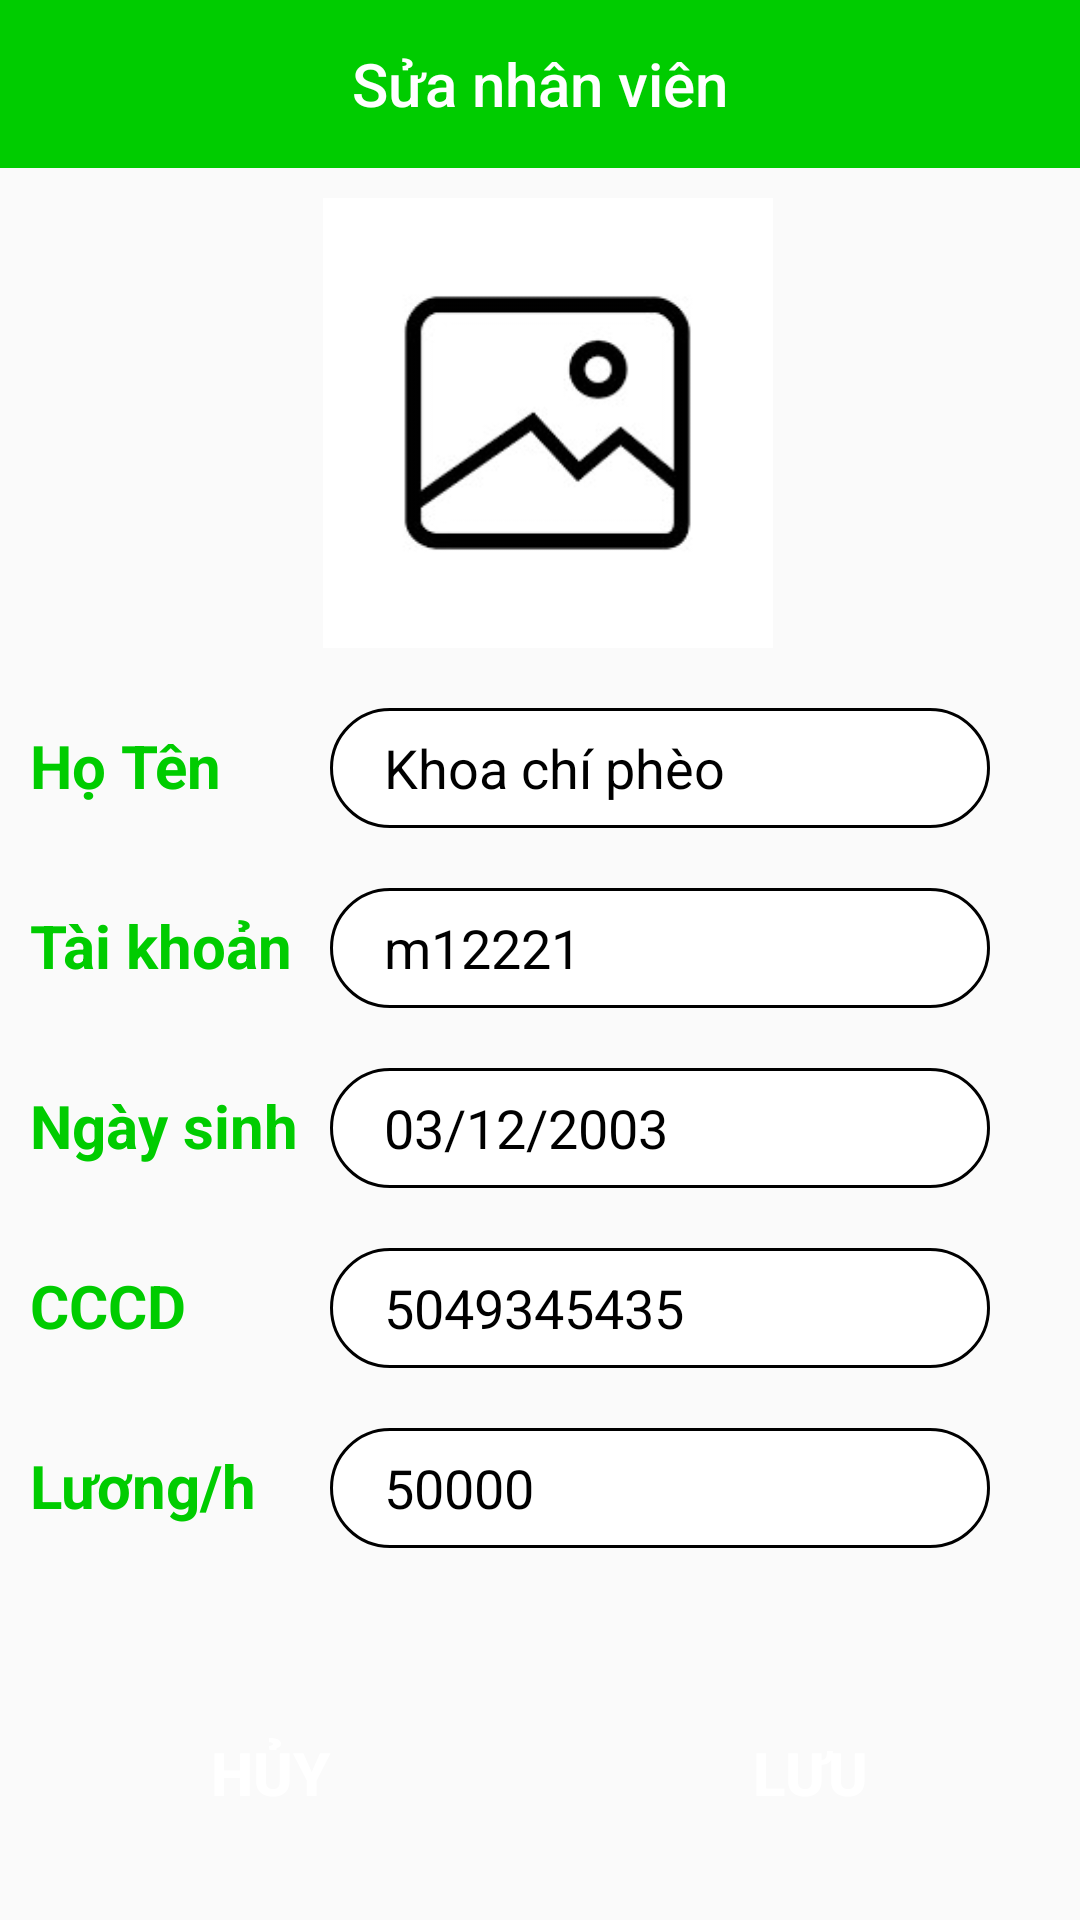

Android layout source for this screen:
<!-- AndroidManifest.xml: application theme Theme.SP23_BeeBilliardClub_N5 -->
<!-- res/layout/activity_update_nv.xml -->
<?xml version="1.0" encoding="utf-8"?>
<androidx.constraintlayout.widget.ConstraintLayout xmlns:android="http://schemas.android.com/apk/res/android"
    xmlns:app="http://schemas.android.com/apk/res-auto"
    xmlns:tools="http://schemas.android.com/tools"
    android:layout_width="match_parent"
    android:layout_height="match_parent"
    tools:context=".activities.UpdateNvActivity">

    <com.google.android.material.appbar.MaterialToolbar
        android:id="@+id/materialToolbar"
        android:layout_width="0dp"
        android:layout_height="wrap_content"
        android:background="@color/green"
        android:minHeight="?attr/actionBarSize"
        android:theme="?attr/actionBarTheme"
        app:layout_constraintEnd_toEndOf="parent"
        app:layout_constraintStart_toStartOf="parent"
        app:layout_constraintTop_toTopOf="parent"
        app:navigationIcon="@drawable/arrow_back_24"
        app:title="Sửa nhân viên"
        app:titleCentered="true"
        app:titleTextColor="#FFFFFF" />

    <LinearLayout
        android:layout_width="match_parent"
        android:layout_height="0dp"
        android:orientation="vertical"
        app:layout_constraintBottom_toBottomOf="parent"
        app:layout_constraintEnd_toEndOf="parent"
        app:layout_constraintStart_toStartOf="parent"
        app:layout_constraintTop_toBottomOf="@+id/materialToolbar">
        <LinearLayout
            android:layout_marginHorizontal="50dp"
            android:layout_width="match_parent"
            android:layout_height="wrap_content"
            android:orientation="horizontal"
            android:gravity="center"
            android:paddingTop="10dp">
            <ImageView
                android:layout_width="227dp"
                android:layout_height="150dp"
                android:layout_marginLeft="5dp"
                android:src="@drawable/anh" />
        </LinearLayout>
        <LinearLayout
            android:layout_width="match_parent"
            android:layout_height="50dp"
            android:layout_marginTop="20dp"
            android:orientation="horizontal"
            android:paddingHorizontal="10dp">
            <TextView
                android:layout_width="100dp"
                android:layout_height="wrap_content"
                android:text="Họ Tên"
                android:textColor="@color/green"
                android:textSize="20sp"
                android:textStyle="bold" />
            <EditText
                android:id="@+id/ed_full_name"
                android:layout_width="match_parent"
                android:layout_height="40dp"
                android:layout_marginRight="20dp"
                android:background="@drawable/bg_botron"
                android:inputType="text"
                android:paddingLeft="18dp"
                android:text="Khoa chí phèo"
                android:textColor="@color/black" />
        </LinearLayout>
        <LinearLayout
            android:layout_marginVertical="10dp"
            android:layout_width="match_parent"
            android:layout_height="wrap_content"
            android:paddingHorizontal="10dp"
            android:orientation="horizontal">
            <TextView
                android:layout_width="100dp"
                android:layout_height="wrap_content"
                android:text="Tài khoản "
                android:textColor="@color/green"
                android:textSize="20sp"
                android:textStyle="bold" />
            <EditText
                android:id="@+id/ed_account"
                android:layout_width="match_parent"
                android:layout_height="40dp"
                android:layout_marginRight="20dp"
                android:background="@drawable/bg_botron"
                android:inputType="text"
                android:paddingLeft="18dp"
                android:text="m12221"
                android:textColor="@color/black" />
        </LinearLayout>
        <LinearLayout
            android:layout_marginVertical="10dp"
            android:layout_width="match_parent"
            android:layout_height="wrap_content"
            android:paddingHorizontal="10dp"
            android:orientation="horizontal">
            <TextView
                android:layout_width="100dp"
                android:layout_height="wrap_content"
                android:text="Ngày sinh"
                android:textColor="@color/green"
                android:textSize="20sp"
                android:textStyle="bold" />
            <EditText
                android:id="@+id/ed_brid_day"
                android:layout_width="match_parent"
                android:layout_height="40dp"
                android:layout_marginRight="20dp"
                android:background="@drawable/bg_botron"
                android:inputType="text"
                android:paddingLeft="18dp"
                android:text="03/12/2003"
                android:textColor="@color/black" />
        </LinearLayout>
        <LinearLayout
            android:layout_marginVertical="10dp"
            android:layout_width="match_parent"
            android:layout_height="wrap_content"
            android:paddingHorizontal="10dp"
            android:orientation="horizontal">
            <TextView
                android:layout_width="100dp"
                android:layout_height="wrap_content"
                android:text="CCCD"
                android:textColor="@color/green"
                android:textSize="20sp"
                android:textStyle="bold" />
            <EditText
                android:id="@+id/ed_cccd"
                android:layout_width="match_parent"
                android:layout_height="40dp"
                android:layout_marginRight="20dp"
                android:background="@drawable/bg_botron"
                android:inputType="text"
                android:paddingLeft="18dp"
                android:text="5049345435"
                android:textColor="@color/black" />
        </LinearLayout>
        <LinearLayout
            android:layout_marginVertical="10dp"
            android:layout_width="match_parent"
            android:layout_height="wrap_content"
            android:paddingHorizontal="10dp"
            android:orientation="horizontal">
            <TextView
                android:layout_width="100dp"
                android:layout_height="wrap_content"
                android:text="Lương/h"
                android:textColor="@color/green"
                android:textSize="20sp"
                android:textStyle="bold" />
            <EditText
                android:id="@+id/ed_luong"
                android:layout_width="match_parent"
                android:layout_height="40dp"
                android:layout_marginRight="20dp"
                android:background="@drawable/bg_botron"
                android:inputType="number"
                android:paddingLeft="18dp"
                android:text="50000"
                android:textColor="@color/black" />
        </LinearLayout>
        <LinearLayout
            android:layout_width="match_parent"
            android:layout_height="wrap_content"
            android:layout_marginTop="40dp"
            android:orientation="horizontal">
            <androidx.appcompat.widget.AppCompatButton
                android:id="@+id/btn_Cancel_thembanql"
                android:layout_width="match_parent"
                android:layout_height="50dp"
                android:layout_weight="0.2"
                android:background="@drawable/bg_btn_sign_in"
                android:textColor="@color/white"
                android:backgroundTint="#008000"
                android:text="Hủy"
                android:layout_marginHorizontal="10dp"
                android:textSize="20sp"
                android:textStyle="bold" />
            <androidx.appcompat.widget.AppCompatButton
                android:id="@+id/btn_save"
                android:layout_width="match_parent"
                android:layout_height="50dp"
                android:layout_weight="0.2"
                android:layout_marginHorizontal="10dp"
                android:textColor="@color/white"
                android:background="@drawable/bg_btn_sign_in"
                android:text="Lưu"
                android:textSize="20sp"
                android:textStyle="bold" />
        </LinearLayout>
    </LinearLayout>

</androidx.constraintlayout.widget.ConstraintLayout>
<!-- resources referenced by this layout -->
<resources>
  <color name="black">#FF000000</color>
  <color name="green">#00CC00</color>
  <color name="white">#FFFFFFFF</color>
  <!-- drawable anh: jpg bitmap (drawable, 11975 bytes) -->
  <!-- drawable bg_botron (drawable) -->
  <?xml version="1.0" encoding="utf-8"?>
  <shape
      xmlns:android="http://schemas.android.com/apk/res/android"
      android:shape="rectangle">
  
      
      <solid
          android:color="@color/white" >
      </solid>
  
      
      <stroke
          android:width="1dp"
          android:color="@color/black"
           >
      </stroke>
  
      
      <padding
          android:left="5dp"
          android:top="5dp"
          android:right="5dp"
          android:bottom="5dp" >
      </padding>
  
      
      <corners
          android:radius="100dp" >
      </corners>
  
  </shape>
  <style name="Theme.SP23_BeeBilliardClub_N5" parent="Theme.AppCompat.Light.NoActionBar">
          
          <item name="colorPrimary">@color/purple_500</item>
          <item name="colorPrimaryVariant">@color/purple_700</item>
          <item name="colorOnPrimary">@color/white</item>
          
          <item name="colorSecondary">@color/teal_200</item>
          <item name="colorSecondaryVariant">@color/teal_700</item>
          <item name="colorOnSecondary">@color/black</item>
          
          <item name="android:statusBarColor" tools:targetApi="l">@color/black</item>
          
          <item name="drawerArrowStyle">@style/DrawerArrowStyle</item>
          <item name="android:actionMenuTextColor">@color/white</item>
      </style>
  <color name="purple_500">#FF6200EE</color>
  <color name="purple_700">#FF3700B3</color>
  <color name="teal_200">#FF03DAC5</color>
  <color name="teal_700">#FF018786</color>
  <style name="DrawerArrowStyle" parent="Widget.AppCompat.DrawerArrowToggle">
          <item name="spinBars">true</item>
          <item name="color">@android:color/white</item>
          <item name="icon">@drawable/ic_launcher_foreground</item>
      </style>
</resources>
